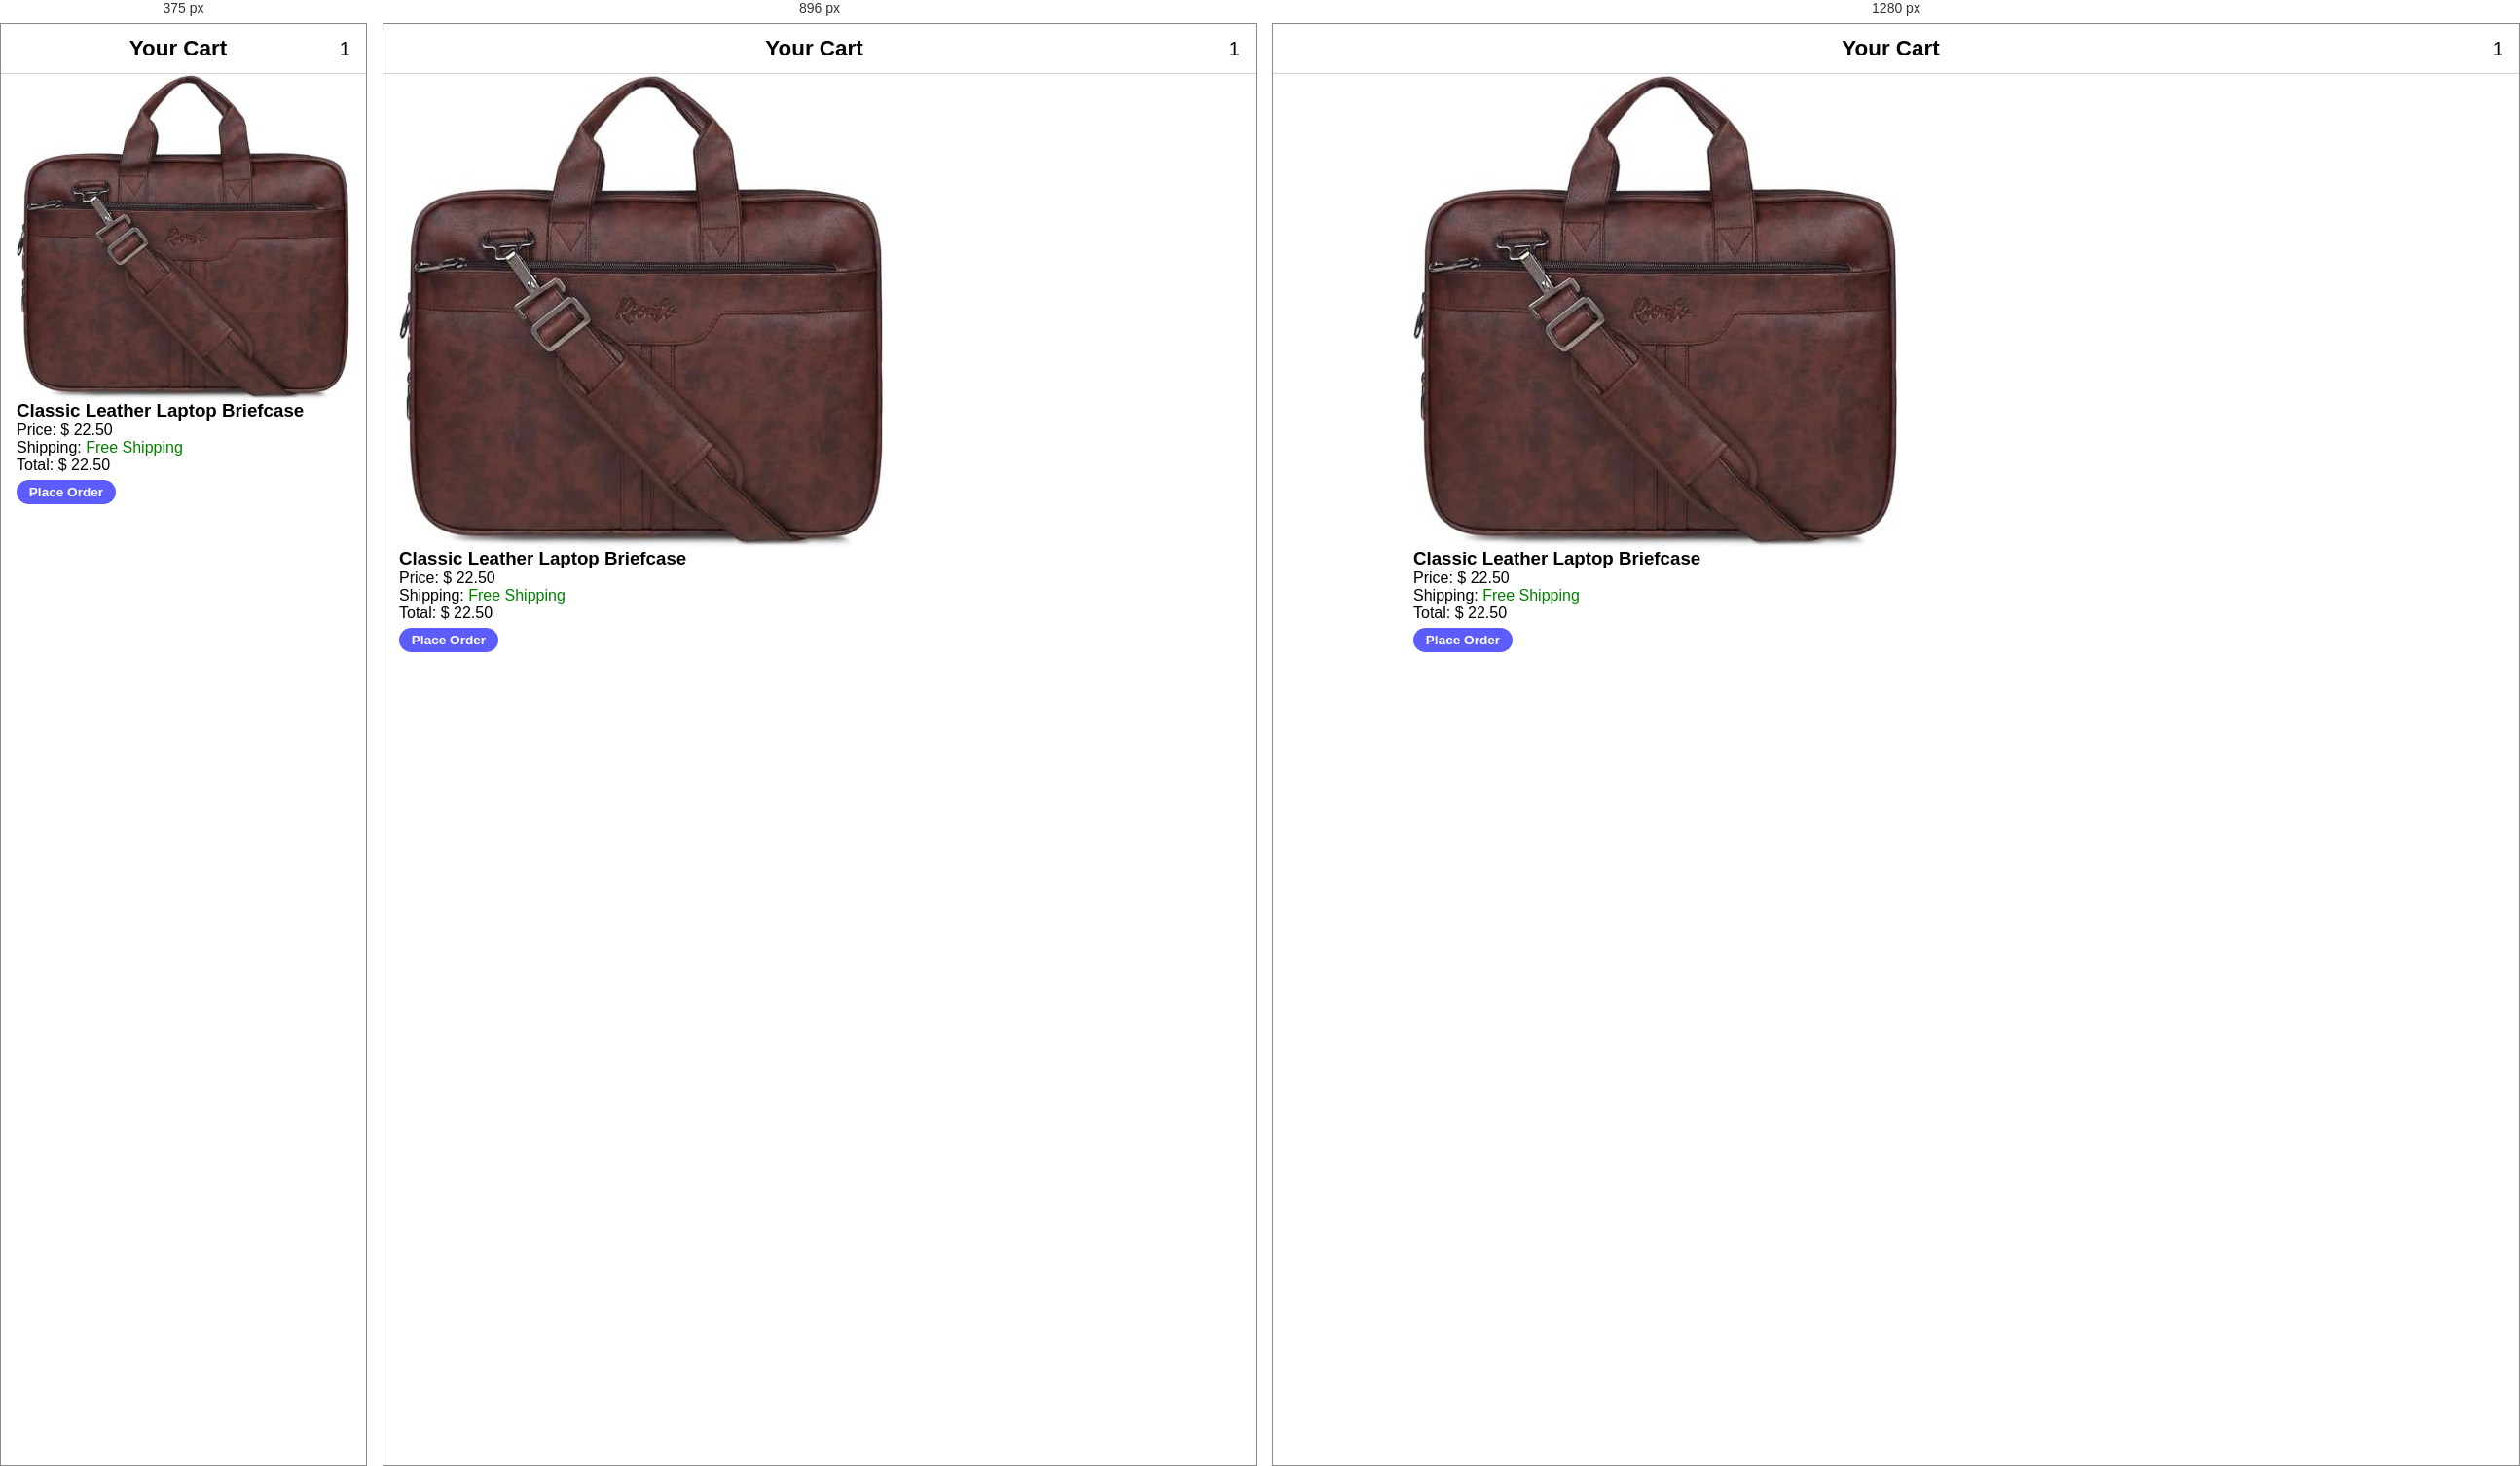
Rendered at 375 px, 896 px and 1280 px, left to right.

<!-- file: clothing_cart_linen.html -->
<!DOCTYPE html>
<html lang="en">
<head>
  <meta charset="UTF-8" />
  <meta name="viewport" content="width=device-width, initial-scale=1.0" />
  <title>Cart • Striped T‑Shirt</title>
  <link rel="stylesheet" href="styles.css" />
</head>

<body>
  <header class="navbar">
    <a href="clothing_linen.html" class="icon-btn"><i class="fas fa-arrow-left"></i></a>
    <h1 class="brand">Your Cart</h1>
    <span class="icon-btn badge">1</span>
  </header>

  <main class="container cart-page">
    <section class="cart-item">
      <img src="new images/product6.jpg" alt=" Classic Leather Laptop Briefcase">
      <div>
        <h3> Classic Leather Laptop Briefcase</h3>
        <p>Price: $ 22.50</p>
        <p>Shipping: <span style="color: green;">Free Shipping</span></p>

        <p class="total">Total: $ 22.50</p>
      </div>
    </section>

   <a href="styling-success.html" class="btn full place-order">Place Order</a>
  </main>

</body>

</html>


/* @media block from styles.css */
@media (min-width: 768px) {
  .grid { grid-template-columns: repeat(3, 1fr); }
}

/* @media block from styles.css */
@media (min-width: 1024px) {
  .grid { grid-template-columns: repeat(4, 1fr); }
}